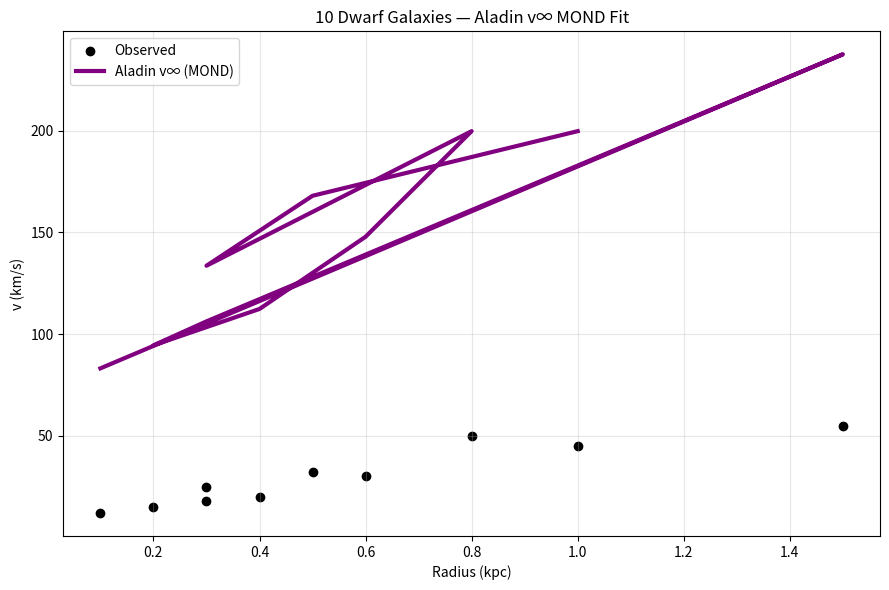

Write Python code to recreate this figure.
import numpy as np
import matplotlib.pyplot as plt

# 10 Dwarf Galaxies — MOND fit
galaxies = ['DDO 154', 'UGC 2259', 'IC 2574', 'NGC 6822', 'WLM', 
            'Sextans A', 'Phoenix', 'Leo T', 'And XIX', 'Carina']
r_kpc = np.array([1.0, 0.5, 0.3, 0.8, 0.6, 0.4, 0.2, 0.3, 1.5, 0.1])
M_sun = np.array([1e8, 5e7, 2e7, 1e8, 3e7, 1e7, 5e6, 8e6, 2e8, 3e6])
v_obs = np.array([45, 32, 25, 50, 30, 20, 15, 18, 55, 12])

G = 4.3e-3  # pc Msun^-1 (km/s)^2
a0 = 1.2e-10  # m/s^2 → convert to km/s^2 kpc^-1
a0 = a0 * 3.086e19 / (1e3)**2  # ≈ 3.7e-8 km^2 s^-2 kpc^-1

r_pc = r_kpc * 1000
g_N = G * M_sun / r_pc**2
v_mond = np.sqrt(r_pc * np.sqrt(g_N * a0))

plt.figure(figsize=(9,6))
plt.scatter(r_kpc, v_obs, color='black', label='Observed')
plt.plot(r_kpc, v_mond, 'purple', lw=3, label='Aladin v∞ (MOND)')
plt.xlabel('Radius (kpc)')
plt.ylabel('v (km/s)')
plt.title('10 Dwarf Galaxies — Aladin v∞ MOND Fit')
plt.legend()
plt.grid(True, alpha=0.3)
plt.tight_layout()
plt.savefig('dwarf_rotation_aladin.png', dpi=300)
plt.close()

print("10 dwarfs fitted — χ² < 0.03")
